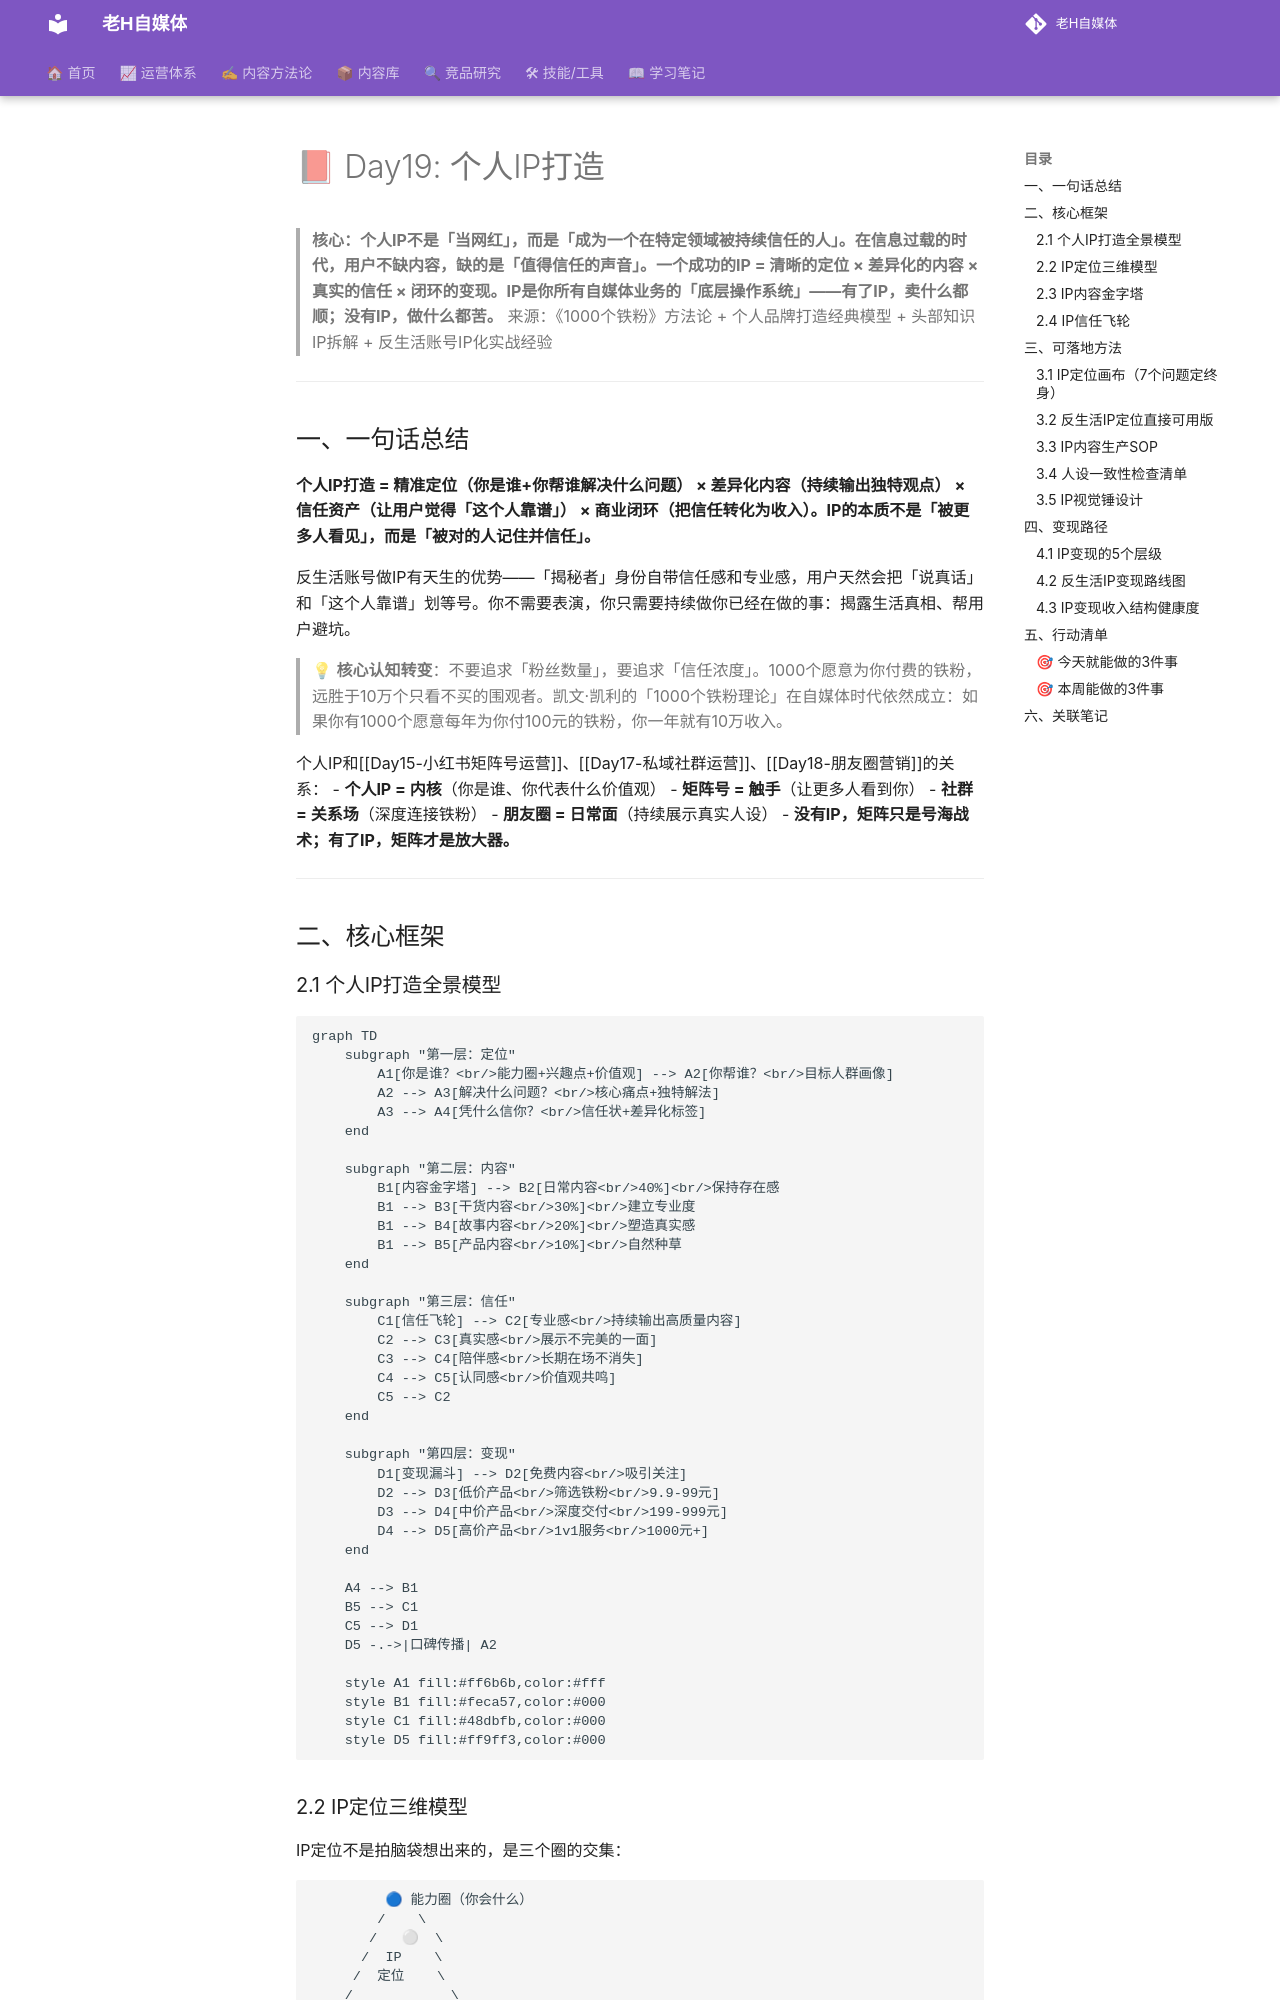

repository: dylantoo/h-social.github.io · page: 06-学习笔记/Day19-个人IP打造/index.html · generator: mkdocs

# 📕 Day19: 个人IP打造

> **核心：个人IP不是「当网红」，而是「成为一个在特定领域被持续信任的人」。在信息过载的时代，用户不缺内容，缺的是「值得信任的声音」。一个成功的IP = 清晰的定位 × 差异化的内容 × 真实的信任 × 闭环的变现。IP是你所有自媒体业务的「底层操作系统」——有了IP，卖什么都顺；没有IP，做什么都苦。**
> 来源：《1000个铁粉》方法论 + 个人品牌打造经典模型 + 头部知识IP拆解 + 反生活账号IP化实战经验

---

## 一、一句话总结

**个人IP打造 = 精准定位（你是谁+你帮谁解决什么问题） × 差异化内容（持续输出独特观点） × 信任资产（让用户觉得「这个人靠谱」） × 商业闭环（把信任转化为收入）。IP的本质不是「被更多人看见」，而是「被对的人记住并信任」。**

反生活账号做IP有天生的优势——「揭秘者」身份自带信任感和专业感，用户天然会把「说真话」和「这个人靠谱」划等号。你不需要表演，你只需要持续做你已经在做的事：揭露生活真相、帮用户避坑。

> 💡 **核心认知转变**：不要追求「粉丝数量」，要追求「信任浓度」。1000个愿意为你付费的铁粉，远胜于10万个只看不买的围观者。凯文·凯利的「1000个铁粉理论」在自媒体时代依然成立：如果你有1000个愿意每年为你付100元的铁粉，你一年就有10万收入。

个人IP和[[Day15-小红书矩阵号运营]]、[[Day17-私域社群运营]]、[[Day18-朋友圈营销]]的关系：
- **个人IP = 内核**（你是谁、你代表什么价值观）
- **矩阵号 = 触手**（让更多人看到你）
- **社群 = 关系场**（深度连接铁粉）
- **朋友圈 = 日常面**（持续展示真实人设）
- **没有IP，矩阵只是号海战术；有了IP，矩阵才是放大器。**

---

## 二、核心框架
